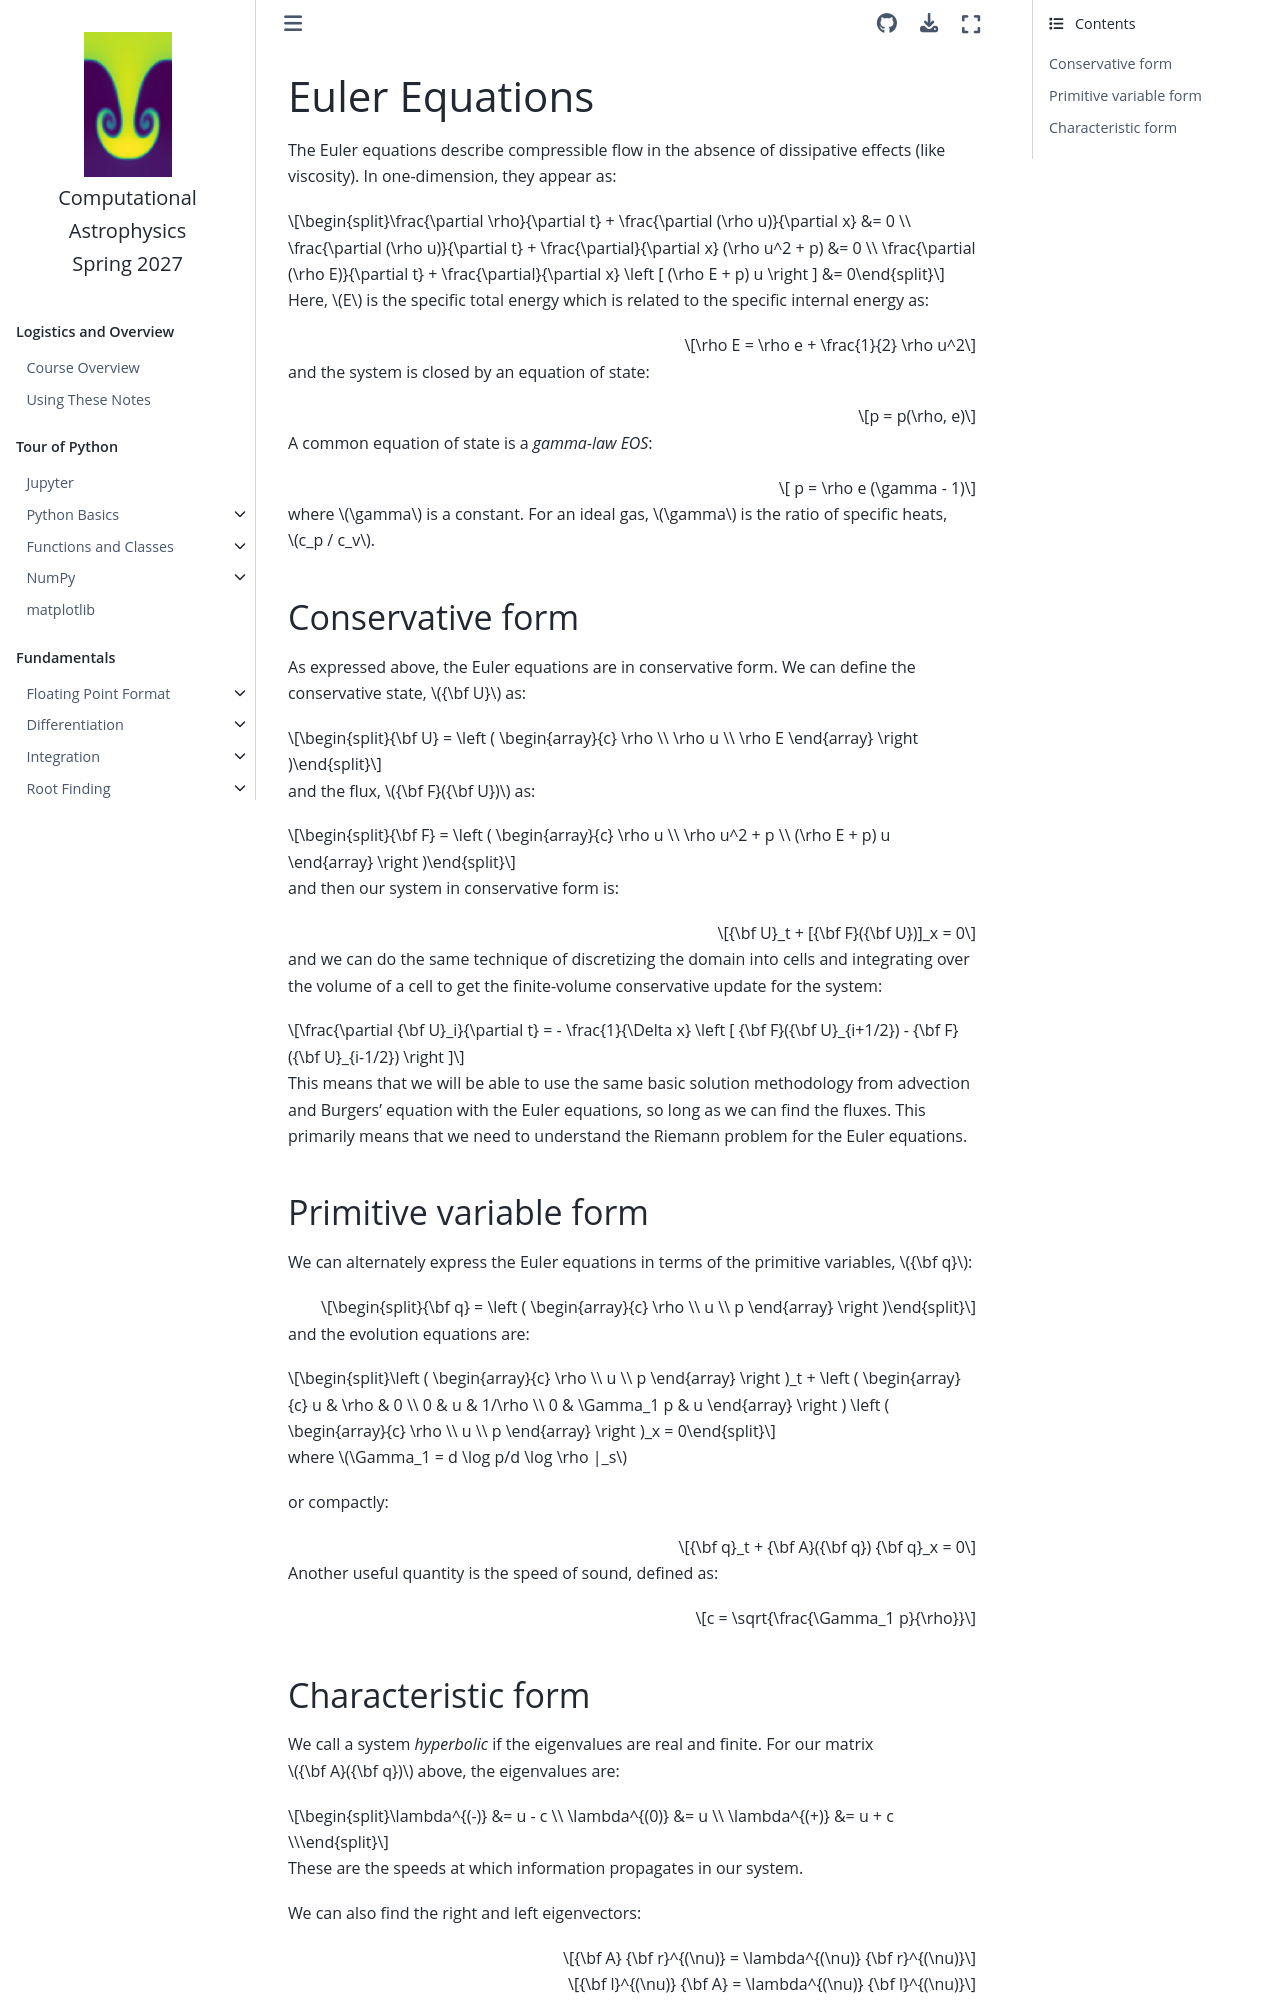

repository: zingale/computational_astrophysics · page: euler/euler.html · generator: jekyll

# Euler Equations

The Euler equations describe compressible flow in the absence of
dissipative effects (like viscosity).  In one-dimension, they appear
as:

$$
\frac{\partial \rho}{\partial t} + \frac{\partial (\rho u)}{\partial x} &= 0 \\
\frac{\partial (\rho u)}{\partial t} + \frac{\partial}{\partial x} (\rho u^2 + p) &= 0 \\
\frac{\partial (\rho E)}{\partial t} + \frac{\partial}{\partial x} \left [ (\rho E + p) u \right ] &= 0
$$

Here, $E$ is the specific total energy which is related to the specific internal energy as:

$$
\rho E = \rho e + \frac{1}{2} \rho u^2
$$

and the system is closed by an equation of state:

$$p = p(\rho, e)$$

A common equation of state is a *gamma-law EOS*:

$$ p = \rho e (\gamma - 1)$$

where $\gamma$ is a constant.  For an ideal gas, $\gamma$ is the ratio of specific heats, $c_p / c_v$.


## Conservative form

As expressed above, the Euler equations are in conservative form.  We can define the conservative
state, ${\bf U}$ as:

$${\bf U} = \left ( \begin{array}{c} \rho \\ \rho u \\ \rho E \end{array} \right )$$

and the flux, ${\bf F}({\bf U})$ as:

$${\bf F} = \left ( \begin{array}{c} \rho u \\ \rho u^2 + p  \\ (\rho E + p) u \end{array} \right )$$

and then our system in conservative form is:

$${\bf U}_t + [{\bf F}({\bf U})]_x = 0$$

and we can do the same technique of discretizing the domain into cells
and integrating over the volume of a cell to get the finite-volume
conservative update for the system:

$$\frac{\partial {\bf U}_i}{\partial t} =
  - \frac{1}{\Delta x} \left [ {\bf F}({\bf U}_{i+1/2}) - {\bf F}({\bf U}_{i-1/2}) \right ]$$

This means that we will be able to use the same basic solution methodology
from advection and Burgers' equation with the Euler equations, so long
as we can find the fluxes.  This primarily means that we need to understand the Riemann
problem for the Euler equations.
